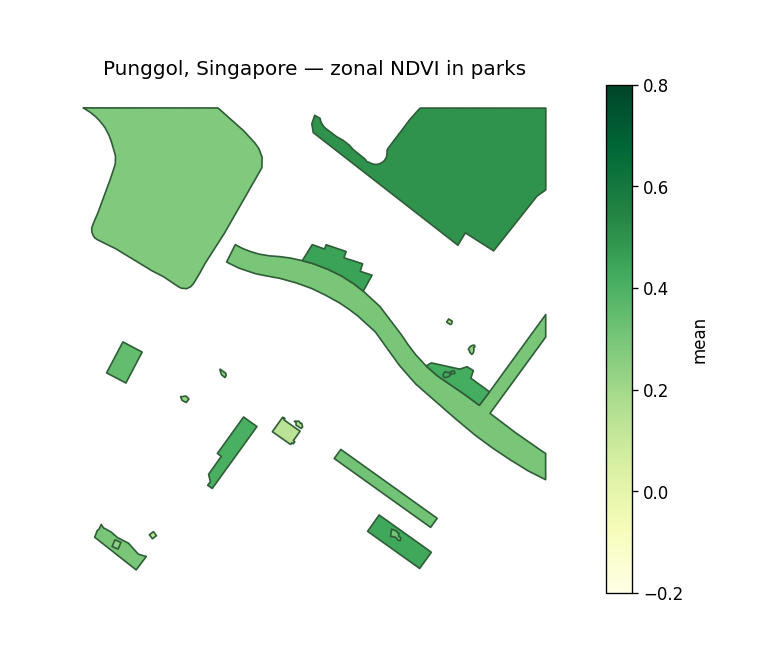

Source data for this figure (header and first rows):
name, leisure, natural, mean
Common Green, park, , 0.4347
, playground, , 0.3044
, park, , 0.3147
My Waterway@Punggol, park, , 0.2964
, playground, , 
Common Green, park, , 0.4162
, playground, , 0.4339
, playground, , 0.3994
, playground, , 0.2372
, playground, , 0.1757
Common Green, park, , 0.2975
, playground, , 0.2411
, playground, , 0.1231
, park, , 0.4066
, park, , 0.1325
, playground, , 0.1474
, playground, , 0.2287
, playground, , 0.2637
, park, , 0.3441
, playground, , 
Common Green, park, , 0.4514
Punggol Waterway Park, park, , 0.2805
, , scrub, 0.5002
